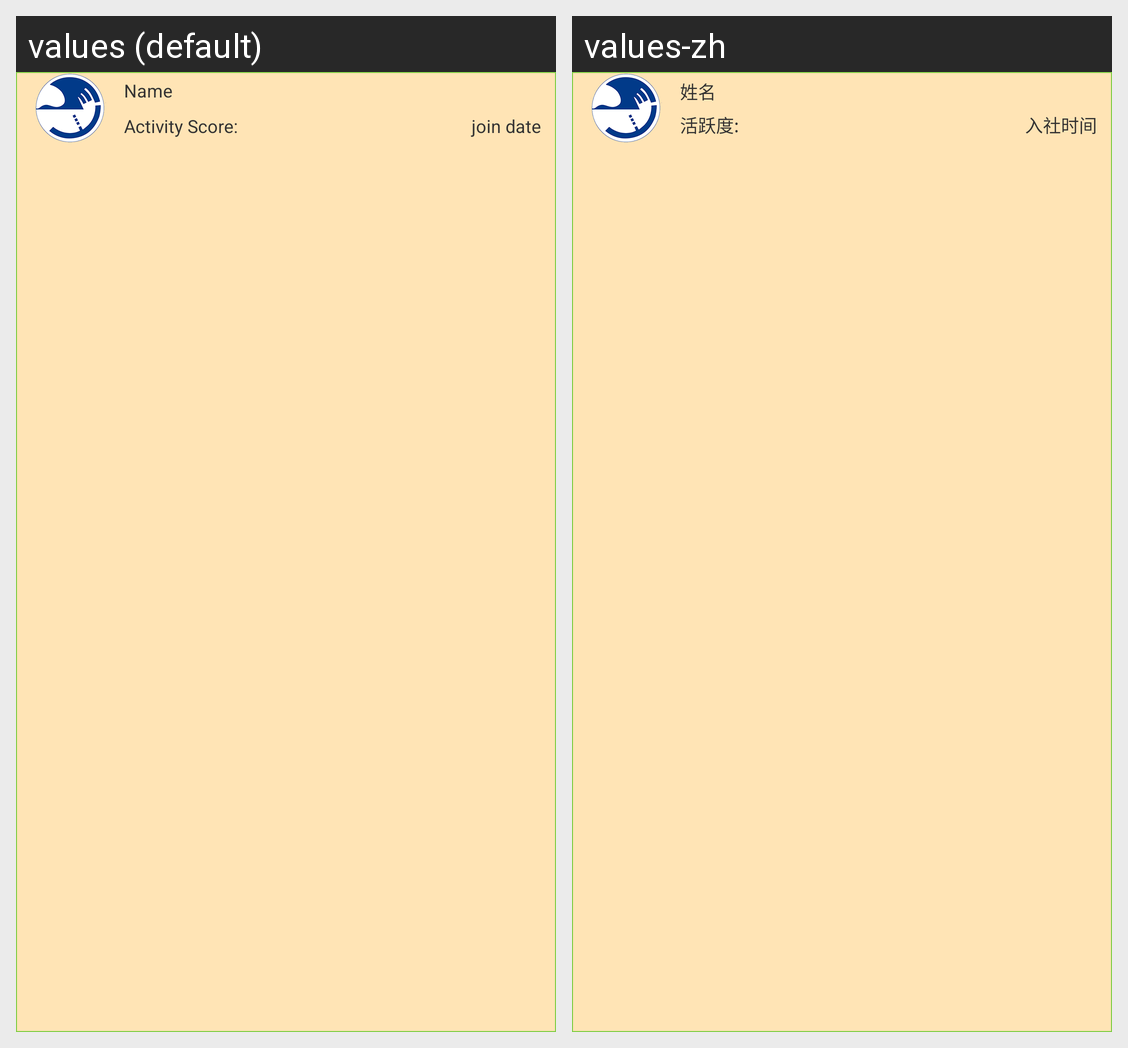

Strings drawn on this Android screen and how each of the app's shown locales translates them:
Android screen res/layout/list_header_myinformation.xml rendered under 2 locales, left to right: values (default), values-zh. Device: Nexus 5 (rendered at 1080×1920; each locale shown at half size, 540×960, under a caption strip naming it); theme AppTheme.
Strings drawn on this screen, with the default value and each locale's value (text and hints the layout hard-codes, and strings that could not be matched under every locale, appear in the picture but are not listed):

details_owner_name
  values: Name
  values-zh: 姓名

details_owner_score
  values: Activity Score:
  values-zh: 活跃度:

details_owner_time
  values: join date
  values-zh: 入社时间
